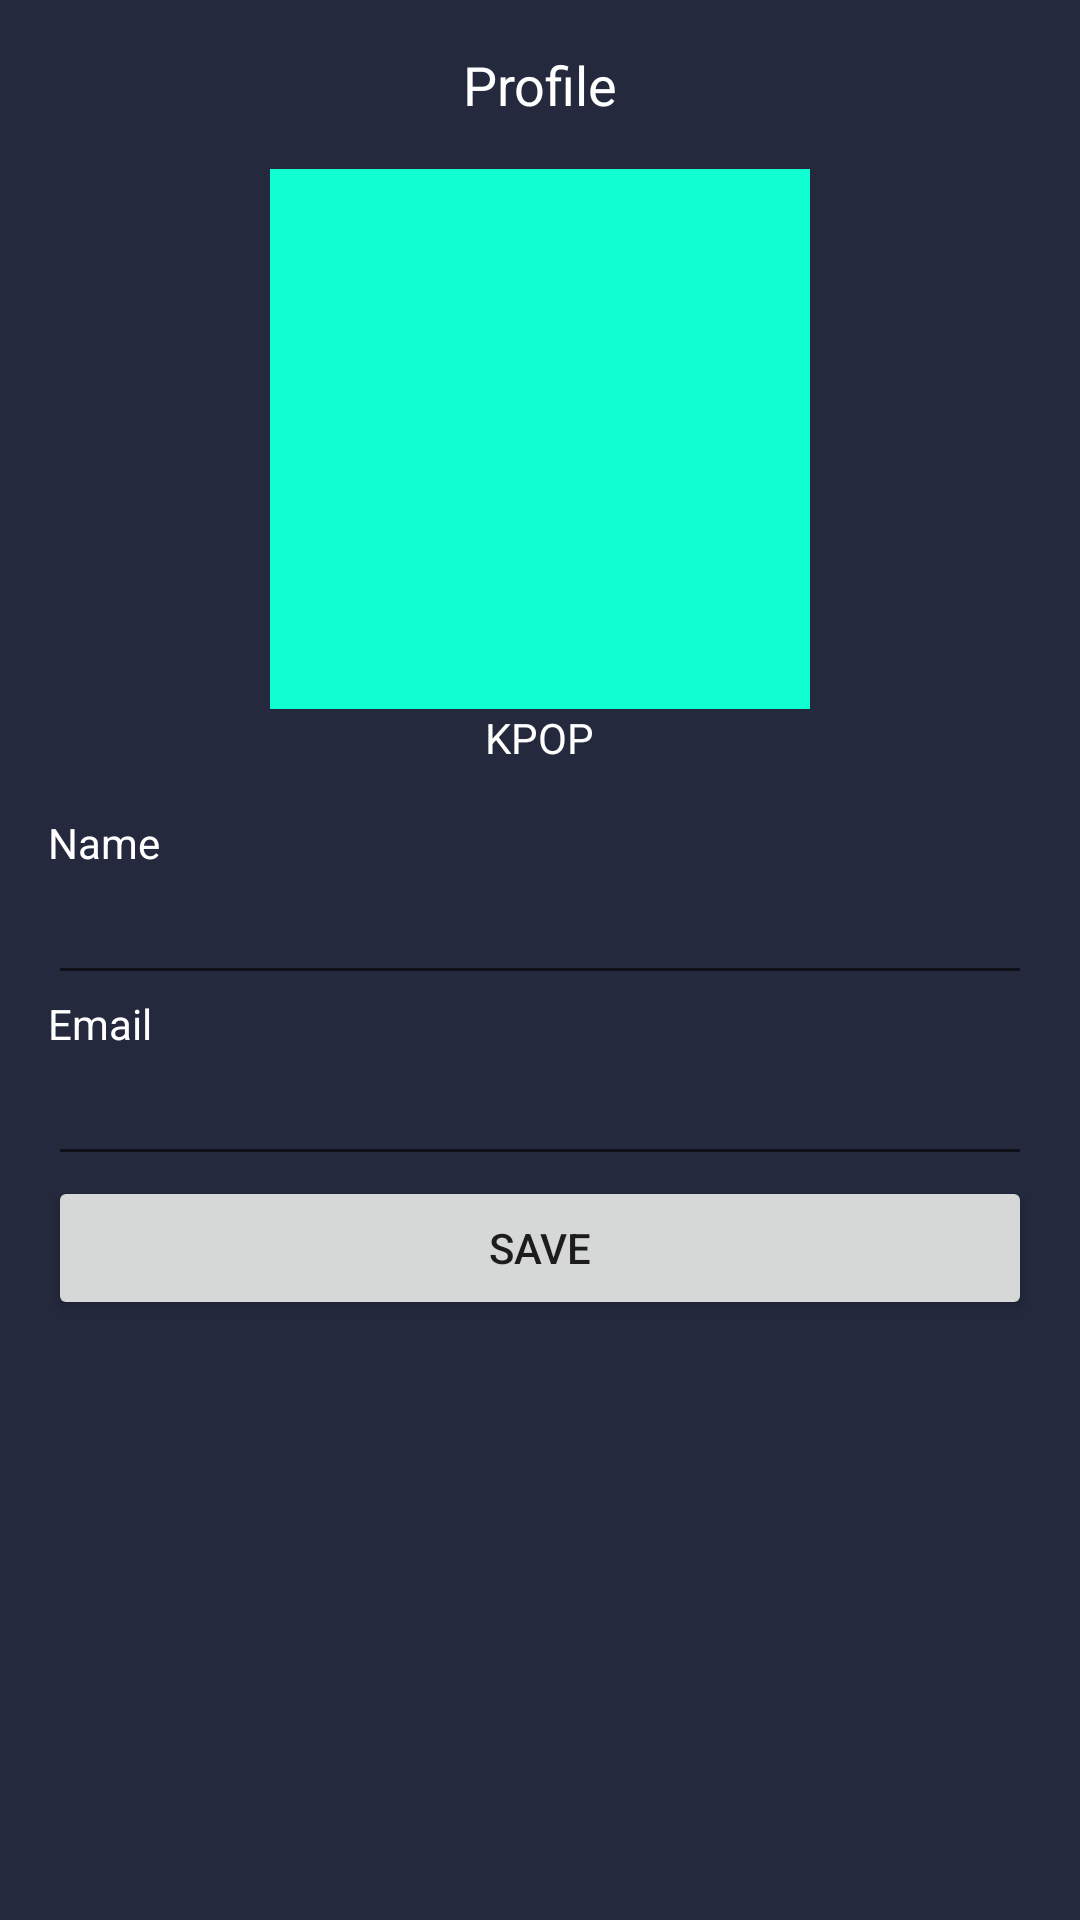

Write the Android layout XML for this screen, with the resource values it uses.
<!-- AndroidManifest.xml: application theme Base.Theme.SoulSoundApp -->
<!-- res/layout/activity_setting.xml -->
<?xml version="1.0" encoding="utf-8"?>
<androidx.constraintlayout.widget.ConstraintLayout xmlns:android="http://schemas.android.com/apk/res/android"
    xmlns:app="http://schemas.android.com/apk/res-auto"
    xmlns:tools="http://schemas.android.com/tools"
    android:layout_width="match_parent"
    android:layout_height="match_parent"
    android:background="@color/bg_dark"
    tools:context=".activity.SettingActivity">

    <androidx.constraintlayout.widget.ConstraintLayout
        android:id="@+id/clTop"
        android:layout_width="match_parent"
        android:layout_height="wrap_content"
        android:padding="16dp"
        app:layout_constraintEnd_toEndOf="parent"
        app:layout_constraintStart_toStartOf="parent"
        app:layout_constraintTop_toTopOf="parent">

        <ImageButton
            android:id="@+id/ibBack"
            android:layout_width="wrap_content"
            android:layout_height="wrap_content"
            android:background="@drawable/ic_arrow_back"
            android:contentDescription="Back"
            app:layout_constraintStart_toStartOf="parent"
            app:layout_constraintTop_toTopOf="parent"
            tools:ignore="TouchTargetSizeCheck" />

        <TextView
            android:id="@+id/tvProfile"
            android:layout_width="wrap_content"
            android:layout_height="wrap_content"
            android:text="Profile"
            android:textColor="@android:color/white"
            android:textSize="18sp"
            app:layout_constraintBottom_toBottomOf="parent"
            app:layout_constraintEnd_toEndOf="parent"
            app:layout_constraintStart_toStartOf="parent"
            app:layout_constraintTop_toTopOf="parent" />
    </androidx.constraintlayout.widget.ConstraintLayout>

    <androidx.core.widget.NestedScrollView
        android:layout_width="match_parent"
        android:layout_height="wrap_content"
        app:layout_constraintEnd_toEndOf="parent"
        app:layout_constraintStart_toStartOf="parent"
        app:layout_constraintTop_toBottomOf="@id/clTop">

        <LinearLayout
            android:id="@+id/llHeader"
            android:layout_width="match_parent"
            android:layout_height="wrap_content"
            android:gravity="center_horizontal"
            android:isScrollContainer="true"
            android:orientation="vertical">

            <ImageView
                android:id="@+id/ivUserImage"
                android:layout_width="180dp"
                android:layout_height="180dp"
                android:background="@drawable/bg_round_corner"
                android:src="@color/icon_button" />

            <TextView
                android:id="@+id/tvUserName"
                android:layout_width="wrap_content"
                android:layout_height="wrap_content"
                android:text="KPOP"
                android:textColor="@color/white" />

            <LinearLayout
                android:id="@+id/llMain"
                android:layout_width="match_parent"
                android:layout_height="wrap_content"
                android:orientation="vertical"
                android:padding="16dp"
                app:layout_constraintTop_toBottomOf="@id/llHeader">

                <TextView
                    android:layout_width="wrap_content"
                    android:layout_height="wrap_content"
                    android:text="Name"
                    android:textColor="@color/white" />

                <EditText
                    android:id="@+id/etName"
                    android:layout_width="match_parent"
                    android:layout_height="wrap_content"
                    android:inputType="text"
                    android:textColor="@color/white"
                    tools:ignore="SpeakableTextPresentCheck,TouchTargetSizeCheck" />

                <TextView
                    android:layout_width="wrap_content"
                    android:layout_height="wrap_content"
                    android:text="Email"
                    android:textColor="@color/white" />

                <EditText
                    android:id="@+id/etEmail"
                    android:layout_width="match_parent"
                    android:layout_height="wrap_content"
                    android:inputType="textEmailAddress"
                    android:textColor="@color/white"
                    tools:ignore="SpeakableTextPresentCheck,TouchTargetSizeCheck" />
                <Button
                    android:id="@+id/btnSave"
                    android:layout_width="match_parent"
                    android:layout_height="wrap_content"
                    android:text="Save" />

            </LinearLayout>
        </LinearLayout>
    </androidx.core.widget.NestedScrollView>


</androidx.constraintlayout.widget.ConstraintLayout>
<!-- resources referenced by this layout -->
<resources>
  <color name="bg_dark">#24293E</color>
  <color name="icon_button">#11FDD2</color>
  <color name="white">#FFFFFFFF</color>
  <!-- drawable bg_round_corner (drawable) -->
  <?xml version="1.0" encoding="utf-8"?>
  <layer-list xmlns:android="http://schemas.android.com/apk/res/android">
      <item>
          <shape>
              <solid android:color="@color/black"/>
              <corners android:radius="10dp"/>
          </shape>
      </item>
  </layer-list>
  <style name="Base.Theme.SoulSoundApp" parent="Theme.AppCompat.DayNight.NoActionBar">
          
          
      </style>
  <color name="black">#FF000000</color>
</resources>
